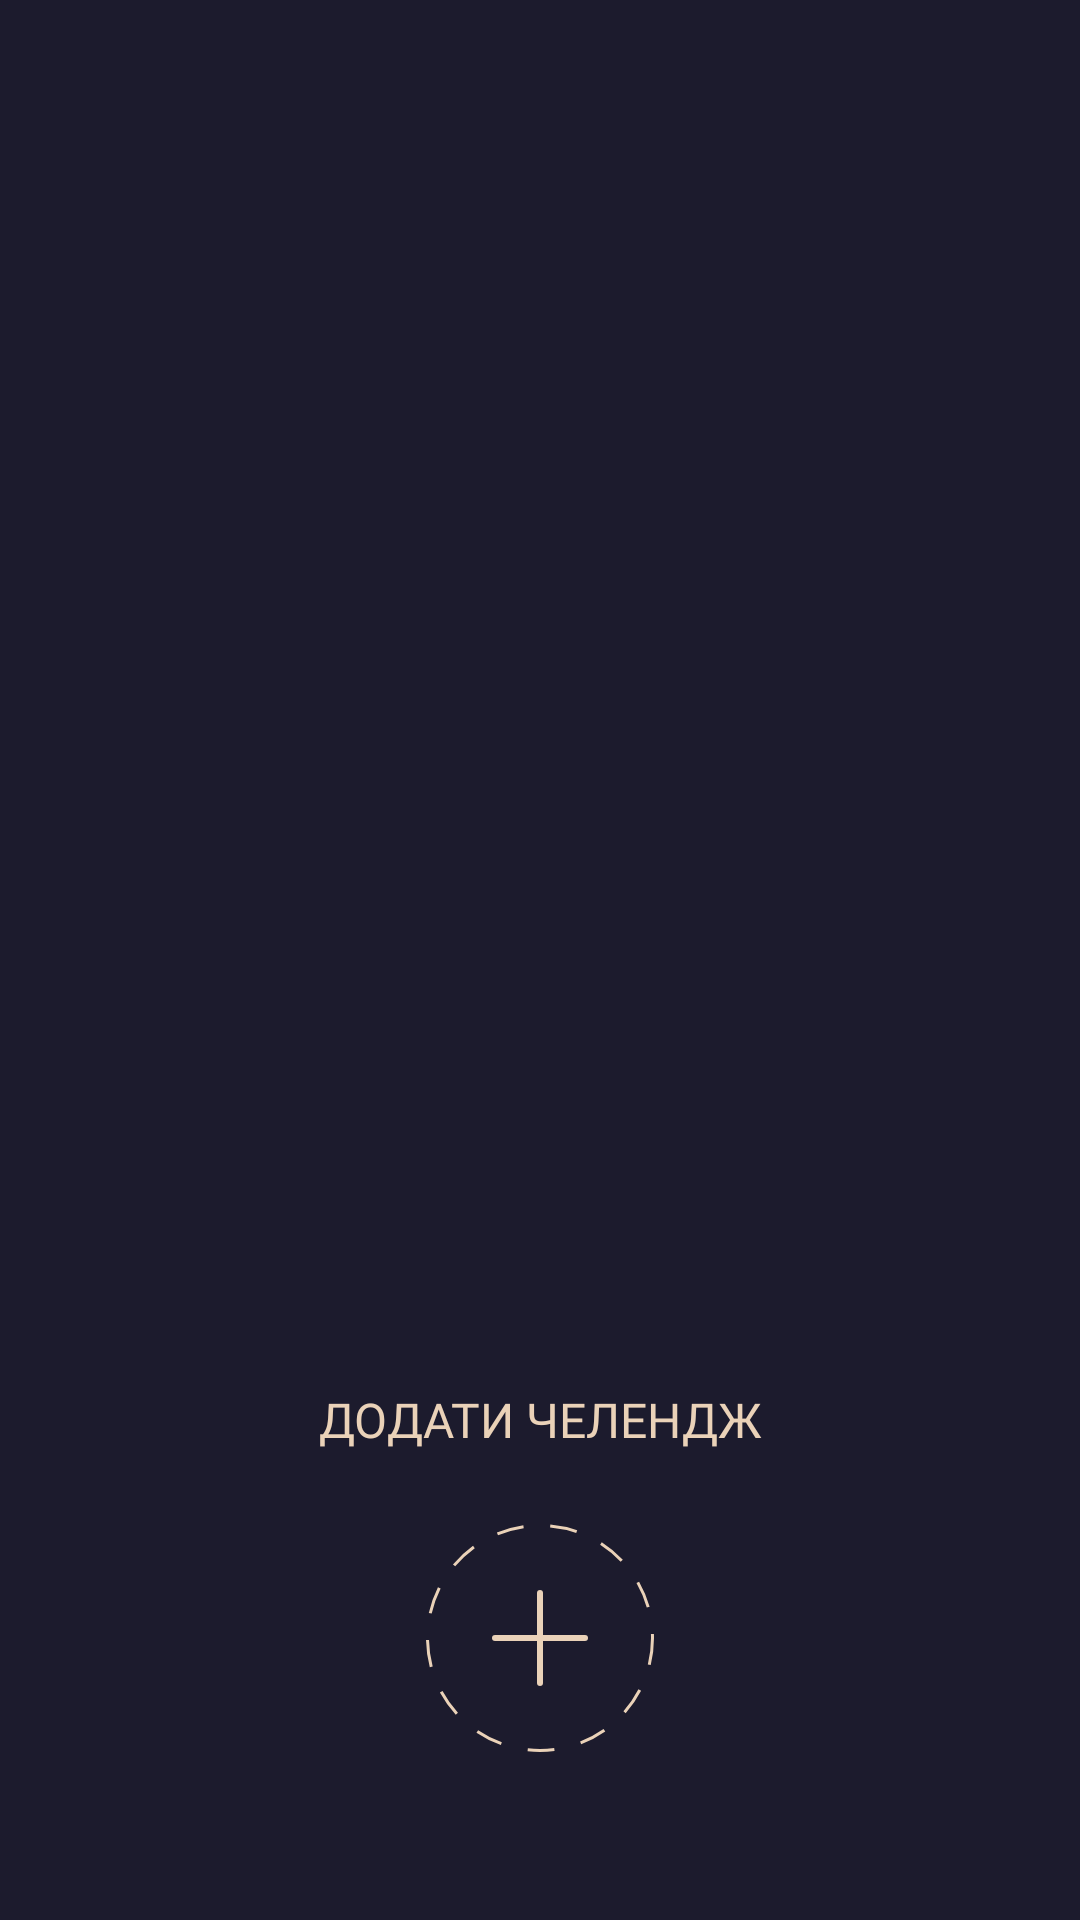

Here is an Android app screen rendered from its layout file. Give the layout XML and the strings, colors and styles it references.
<!-- AndroidManifest.xml: application theme Theme.30DaysChallenge -->
<!-- res/layout/fragment_main.xml -->
<?xml version="1.0" encoding="utf-8"?>
<androidx.constraintlayout.widget.ConstraintLayout xmlns:android="http://schemas.android.com/apk/res/android"
    xmlns:app="http://schemas.android.com/apk/res-auto"
    xmlns:tools="http://schemas.android.com/tools"
    android:layout_width="match_parent"
    android:layout_height="match_parent"
    android:background="@color/background"
    tools:context="com.serhii_romanchuk.a30_dayschallenge.MainFragment">

    <androidx.recyclerview.widget.RecyclerView
        android:id="@+id/recyclerView"
        android:layout_width="0dp"
        android:layout_height="0dp"
        app:layout_constraintBottom_toTopOf="@+id/divider"
        app:layout_constraintEnd_toStartOf="@id/endGuideline"
        app:layout_constraintStart_toEndOf="@id/startGuideline"
        app:layout_constraintTop_toTopOf="parent" />

    <Button
        android:id="@+id/add_button"
        android:layout_width="76dp"
        android:layout_height="76dp"
        android:layout_marginBottom="56dp"
        android:background="@drawable/add_button_background"
        app:backgroundTint="@null"
        app:layout_constraintBottom_toBottomOf="parent"
        app:layout_constraintEnd_toEndOf="parent"
        app:layout_constraintStart_toStartOf="parent" />

    <TextView
        android:id="@+id/addChallengeTextView"
        android:layout_width="wrap_content"
        android:layout_height="wrap_content"
        android:layout_marginBottom="24dp"
        android:fontFamily="@font/open_sans"
        android:text="@string/add_challenge"
        android:textColor="@color/secondary_cream"
        android:textSize="16sp"
        app:layout_constraintBottom_toTopOf="@id/add_button"
        app:layout_constraintEnd_toStartOf="@id/secondAdd_button"
        app:layout_constraintHorizontal_chainStyle="packed"
        app:layout_constraintStart_toStartOf="parent" />

    <ImageView
        android:id="@+id/addImageView"
        android:layout_width="wrap_content"
        android:layout_height="wrap_content"
        android:contentDescription="@string/add_challenge_button"
        app:layout_constraintBottom_toBottomOf="@+id/add_button"
        app:layout_constraintEnd_toEndOf="@+id/add_button"
        app:layout_constraintStart_toStartOf="@+id/add_button"
        app:layout_constraintTop_toTopOf="@+id/add_button"
        app:srcCompat="@drawable/ic_add" />

    <androidx.constraintlayout.widget.Guideline
        android:id="@+id/startGuideline"
        android:layout_width="wrap_content"
        android:layout_height="wrap_content"
        android:orientation="vertical"
        app:layout_constraintGuide_begin="24dp" />

    <androidx.constraintlayout.widget.Guideline
        android:id="@+id/endGuideline"
        android:layout_width="wrap_content"
        android:layout_height="wrap_content"
        android:orientation="vertical"
        app:layout_constraintGuide_end="24dp" />

    <Button
        android:id="@+id/secondAdd_button"
        android:layout_width="42dp"
        android:layout_height="42dp"
        android:layout_marginStart="16dp"
        android:background="@drawable/add_button_background"
        android:visibility="gone"
        app:backgroundTint="@null"
        app:layout_constraintBottom_toBottomOf="@id/addChallengeTextView"
        app:layout_constraintEnd_toEndOf="parent"
        app:layout_constraintStart_toEndOf="@id/addChallengeTextView"
        app:layout_constraintTop_toTopOf="@+id/addChallengeTextView" />

    <ImageView
        android:id="@+id/secondaryAddImageView"
        android:layout_width="20dp"
        android:layout_height="20dp"
        android:contentDescription="@string/add_challenge_button"
        android:visibility="gone"
        app:layout_constraintBottom_toBottomOf="@+id/secondAdd_button"
        app:layout_constraintEnd_toEndOf="@+id/secondAdd_button"
        app:layout_constraintStart_toStartOf="@+id/secondAdd_button"
        app:layout_constraintTop_toTopOf="@+id/secondAdd_button"
        app:srcCompat="@drawable/ic_add" />

    <View
        android:id="@+id/divider"
        android:layout_width="0dp"
        android:layout_height="3dp"
        android:layout_marginBottom="22dp"
        android:background="?android:attr/listDivider"
        android:visibility="invisible"
        app:layout_constraintBottom_toTopOf="@+id/addChallengeTextView"
        app:layout_constraintEnd_toEndOf="parent"
        app:layout_constraintHorizontal_bias="1.0"
        app:layout_constraintStart_toStartOf="parent" />

</androidx.constraintlayout.widget.ConstraintLayout>
<!-- resources referenced by this layout -->
<resources>
  <color name="background">#1C1B2D</color>
  <color name="secondary_cream">#EAD2B8</color>
  <!-- drawable add_button_background (drawable) -->
  <?xml version="1.0" encoding="utf-8"?>
  <shape xmlns:android="http://schemas.android.com/apk/res/android">
      <stroke android:color="@color/secondary_cream"
          android:width="1dp"
          android:dashWidth="9dp"
          android:dashGap="9dp"/>
      <corners android:radius="999dp"/>
  </shape>
  <!-- drawable ic_add (drawable) -->
  <vector xmlns:android="http://schemas.android.com/apk/res/android"
      android:width="32dp"
      android:height="32dp"
      android:viewportWidth="32"
      android:viewportHeight="32">
    <path
        android:pathData="M16,1L16,31"
        android:strokeWidth="2"
        android:fillColor="#00000000"
        android:strokeColor="#EAD2B8"
        android:strokeLineCap="round"/>
    <path
        android:pathData="M1,16L31,16"
        android:strokeWidth="2"
        android:fillColor="#00000000"
        android:strokeColor="#EAD2B8"
        android:strokeLineCap="round"/>
  </vector>
  <string name="add_challenge">ДОДАТИ ЧЕЛЕНДЖ</string>
  <string name="add_challenge_button">add challenge button</string>
  <style name="Theme.30DaysChallenge" parent="Theme.MaterialComponents.DayNight.DarkActionBar">
          
          <item name="colorPrimary">@color/primary_orange</item>
          <item name="colorPrimaryVariant">@color/purple_700</item>
          <item name="colorOnPrimary">@color/white</item>
          <item name="colorSurface">@color/background</item>
          <item name="android:textColorHint">@color/secondary_cream</item>
          
          <item name="colorSecondary">@color/teal_200</item>
          <item name="colorSecondaryVariant">@color/teal_700</item>
          <item name="colorOnSecondary">@color/black</item>
          
          <item name="android:statusBarColor" tools:targetApi="l">@color/background</item>
          
          <item name="actionBarTheme">@style/ThemeOverlay.Actionbar</item>
      </style>
  <color name="primary_orange">#FE6732</color>
  <color name="purple_700">#FF3700B3</color>
  <color name="white">#FFFFFFFF</color>
  <color name="teal_200">#FF03DAC5</color>
  <color name="teal_700">#FF018786</color>
  <color name="black">#FF000000</color>
  <style name="ThemeOverlay.Actionbar" parent="ThemeOverlay.MaterialComponents.Dark.ActionBar">
          <item name="android:textColorPrimary">@color/secondary_cream</item>
          <item name="android:background">@color/background</item>
      </style>
</resources>
